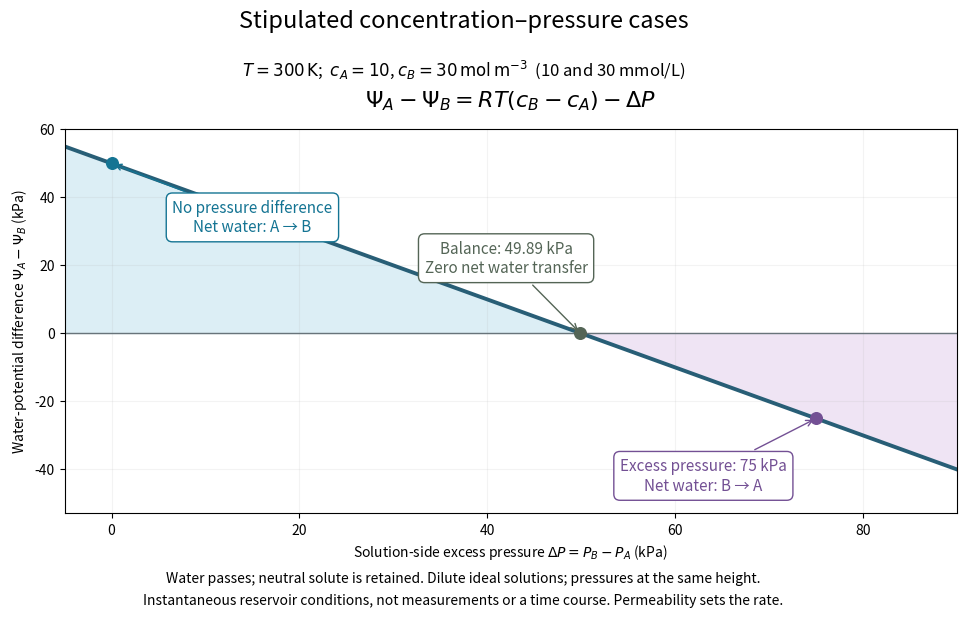

The script that saved this image: (Note: this script raises an exception after producing the figure.)
"""Plot an explicitly stipulated dilute ideal osmotic balance (Python 3.14)."""

from pathlib import Path

import matplotlib.pyplot as plt
import numpy as np


R = 8.31446261815324
T = 300.0
C_A = 10.0  # mol/m^3; neutral retained solute
C_B = 30.0
BALANCE_KPA = R * T * (C_B - C_A) / 1000


def main():
    fig, ax = plt.subplots(figsize=(10.5, 6.3), facecolor="white")
    dp = np.linspace(-5, 90, 300)
    drive = BALANCE_KPA - dp
    ax.fill_between(dp, 0, drive, where=drive >= 0, color="#dceef5")
    ax.fill_between(dp, 0, drive, where=drive <= 0, color="#efe4f4")
    ax.plot(dp, drive, color="#285e76", lw=2.8)
    ax.axhline(0, color="#68747a", lw=1)
    cases = [
        (0, "No pressure difference\nNet water: A → B", (15, 34), "#147493"),
        (BALANCE_KPA, "Balance: 49.89 kPa\nZero net water transfer", (42, 22), "#546556"),
        (75, "Excess pressure: 75 kPa\nNet water: B → A", (63, -42), "#735094"),
    ]
    for pressure, label, xytext, color in cases:
        y = BALANCE_KPA - pressure
        ax.scatter([pressure], [y], s=70, color=color, zorder=5)
        ax.annotate(label, (pressure, y), xytext, fontsize=11, color=color,
                    ha="center", va="center", arrowprops={"arrowstyle": "->", "color": color},
                    bbox={"boxstyle": "round,pad=0.4", "fc": "white", "ec": color})
    ax.set(xlim=(-5, 90), ylim=(-53, 60),
           xlabel=r"Solution-side excess pressure $\Delta P=P_B-P_A$ (kPa)",
           ylabel=r"Water-potential difference $\Psi_A-\Psi_B$ (kPa)")
    ax.set_title(r"$\Psi_A-\Psi_B=RT(c_B-c_A)-\Delta P$", fontsize=16, pad=16)
    ax.grid(alpha=0.15)
    fig.suptitle("Stipulated concentration–pressure cases", fontsize=17, y=0.97)
    fig.text(0.5, 0.865, r"$T=300\,\mathrm{K}$;  $c_A=10$, $c_B=30\,\mathrm{mol\,m^{-3}}$  (10 and 30 mmol/L)", ha="center", fontsize=12)
    fig.text(0.5, 0.06, "Water passes; neutral solute is retained. Dilute ideal solutions; pressures at the same height.", ha="center", fontsize=10)
    fig.text(0.5, 0.026, "Instantaneous reservoir conditions, not measurements or a time course. Permeability sets the rate.", ha="center", fontsize=10)
    fig.subplots_adjust(left=0.12, right=0.97, top=0.78, bottom=0.17)
    fig.savefig(Path(__file__).stem + ".png", dpi=100, facecolor="white", transparent=False)
    plt.close(fig)


if __name__ == "__main__":
    main()
